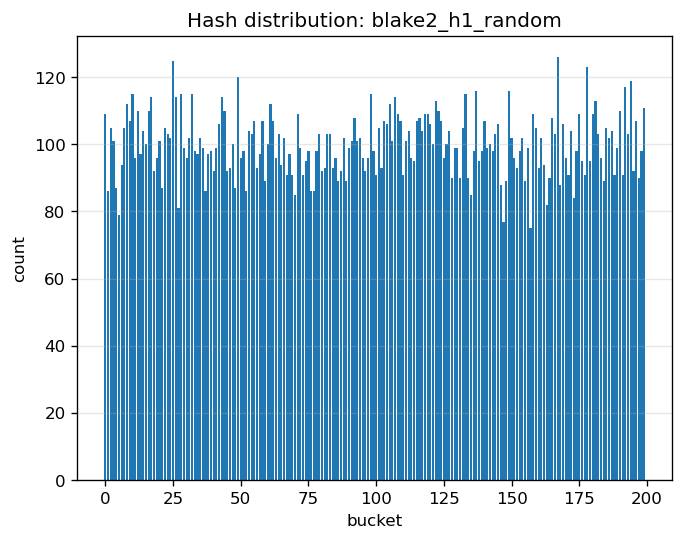

Values plotted in this chart, from the file beside it:
bucket, count
0, 109
1, 86
2, 105
3, 101
4, 87
5, 79
6, 94
7, 105
8, 112
9, 107
10, 115
11, 96
12, 110
13, 97
14, 104
15, 100
16, 110
17, 114
18, 92
19, 96
20, 101
21, 87
22, 105
23, 103
24, 102
25, 125
26, 114
27, 81
28, 115
29, 99
30, 96
31, 102
32, 115
33, 98
34, 97
35, 102
36, 99
37, 86
38, 97
39, 98
40, 92
41, 99
42, 106
43, 114
44, 110
45, 92
46, 93
47, 100
48, 87
49, 120
50, 96
51, 98
52, 86
53, 104
54, 103
55, 107
56, 93
57, 97
58, 107
59, 89
... 140 more rows
